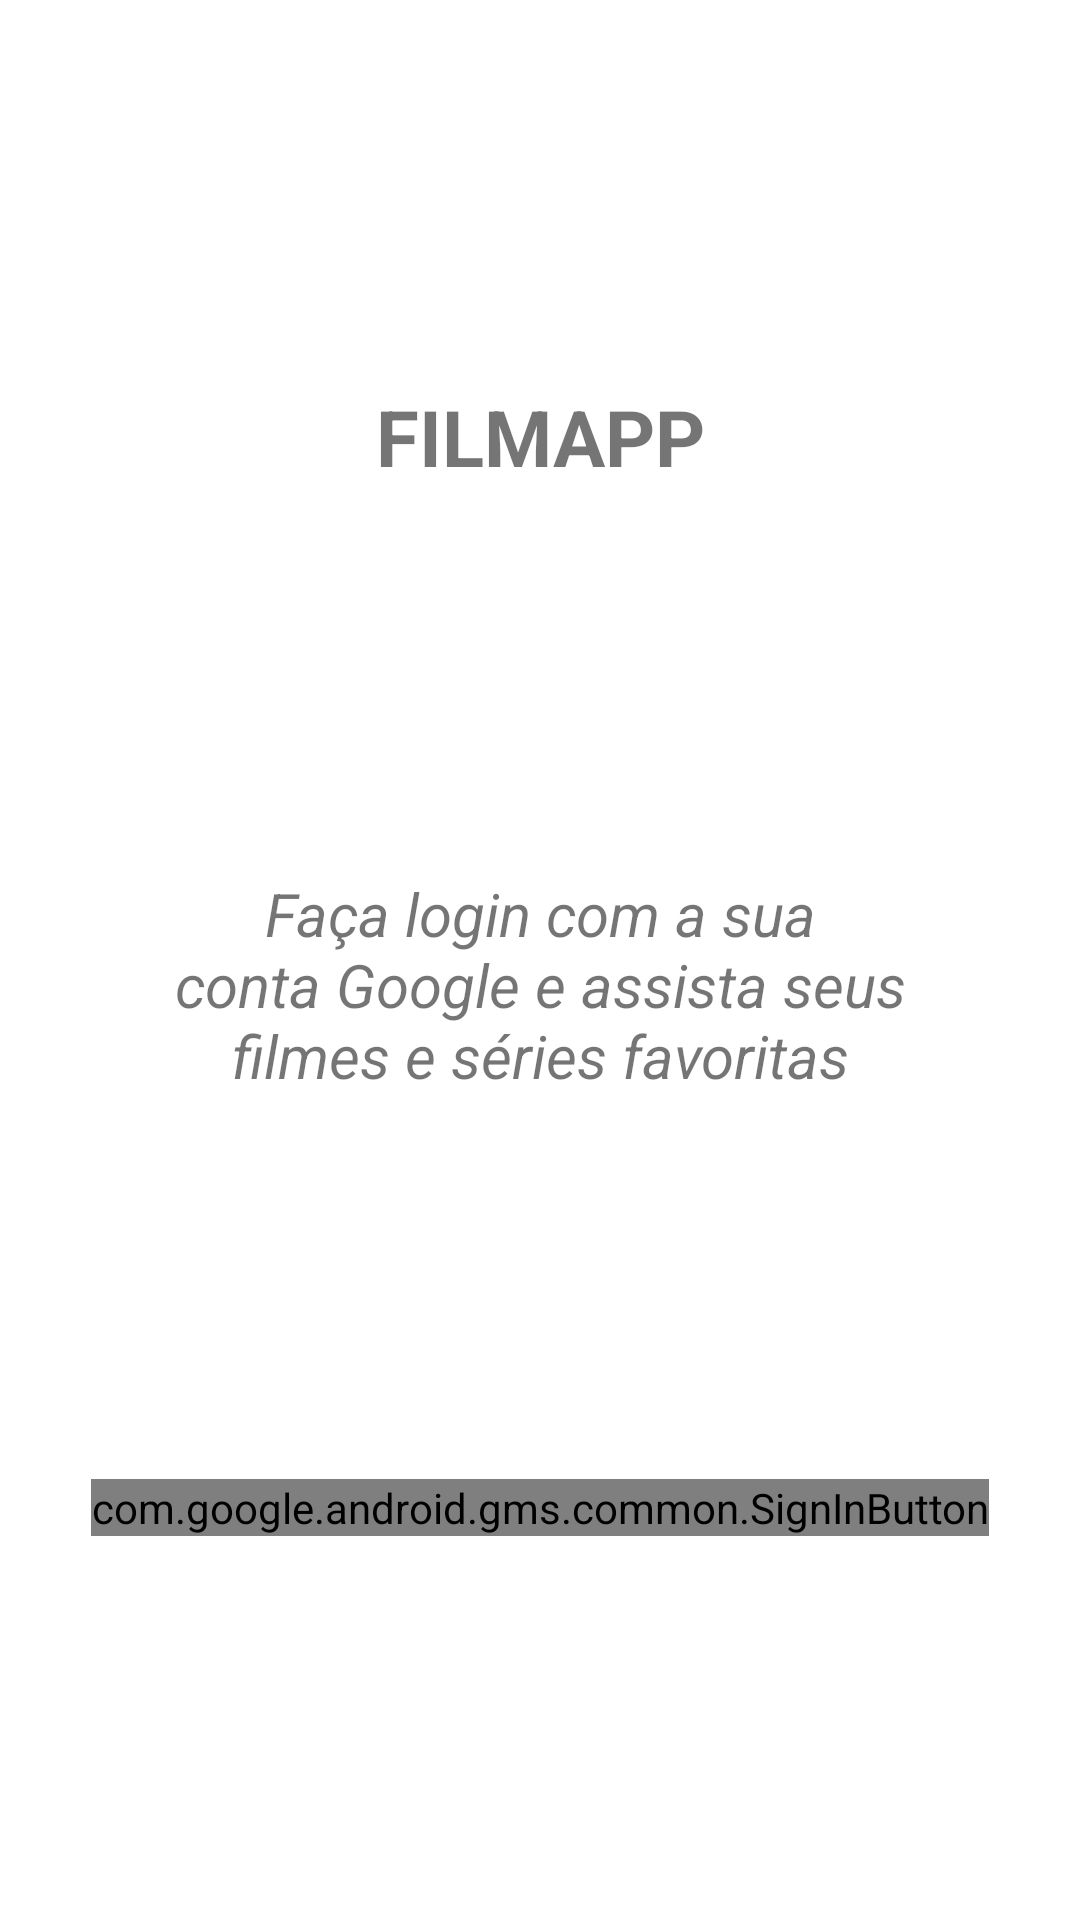

This screen was rendered from an Android layout file. Write that file and the resources it references.
<!-- AndroidManifest.xml: application theme Theme.Filmapp.NoActionBar -->
<!-- res/layout/activity_sign_in.xml -->
<?xml version="1.0" encoding="utf-8"?>
<layout xmlns:android="http://schemas.android.com/apk/res/android"
    xmlns:app="http://schemas.android.com/apk/res-auto"
    xmlns:tools="http://schemas.android.com/tools">

    <androidx.constraintlayout.widget.ConstraintLayout
        android:layout_width="match_parent"
        android:layout_height="match_parent"
        tools:context=".ui.signin.SignInActivity">

        <TextView
            android:id="@+id/activity_sign_in_title"
            style="@style/title_26_sp_and_bold"
            android:layout_width="wrap_content"
            android:layout_height="wrap_content"
            android:text="@string/sign_in_title"
            app:layout_constraintBottom_toTopOf="@id/activity_sign_in_description"
            app:layout_constraintEnd_toEndOf="parent"
            app:layout_constraintStart_toStartOf="parent"
            app:layout_constraintTop_toTopOf="parent" />

        <TextView
            android:id="@+id/activity_sign_in_description"
            style="@style/description_20_sp_italic_and_centralized"
            android:layout_width="0dp"
            android:layout_height="wrap_content"
            android:layout_marginStart="24dp"
            android:layout_marginEnd="24dp"
            android:text="@string/sign_in_description"
            app:layout_constraintBottom_toTopOf="@id/activity_google_sign_in_button"
            app:layout_constraintEnd_toEndOf="parent"
            app:layout_constraintStart_toStartOf="parent"
            app:layout_constraintTop_toBottomOf="@id/activity_sign_in_title" />

        <com.google.android.gms.common.SignInButton
            android:id="@+id/activity_google_sign_in_button"
            android:layout_width="wrap_content"
            android:layout_height="wrap_content"
            app:layout_constraintBottom_toBottomOf="parent"
            app:layout_constraintEnd_toEndOf="parent"
            app:layout_constraintStart_toStartOf="parent"
            app:layout_constraintTop_toBottomOf="@id/activity_sign_in_description" />

    </androidx.constraintlayout.widget.ConstraintLayout>
</layout>
<!-- resources referenced by this layout -->
<resources>
  <string name="sign_in_description">Faça login com a sua\nconta Google e assista seus\nfilmes e séries favoritas</string>
  <string name="sign_in_title">FILMAPP</string>
  <style name="description_20_sp_italic_and_centralized">
          <item name="android:textSize">20sp</item>
          <item name="android:textStyle">italic</item>
          <item name="android:textAlignment">center</item>
      </style>
  <style name="title_26_sp_and_bold">
          <item name="android:textSize">26sp</item>
          <item name="android:textStyle">bold</item>
      </style>
  <style name="Theme.Filmapp.NoActionBar" parent="Theme.MaterialComponents.Light.NoActionBar">
          
          <item name="android:statusBarColor">#FFFFFF</item>
          <item name="android:windowLightStatusBar">true</item>
  
          <item name="android:navigationBarColor">#FFFFFF</item>
          <item name="android:windowLightNavigationBar">true</item>
      </style>
</resources>
